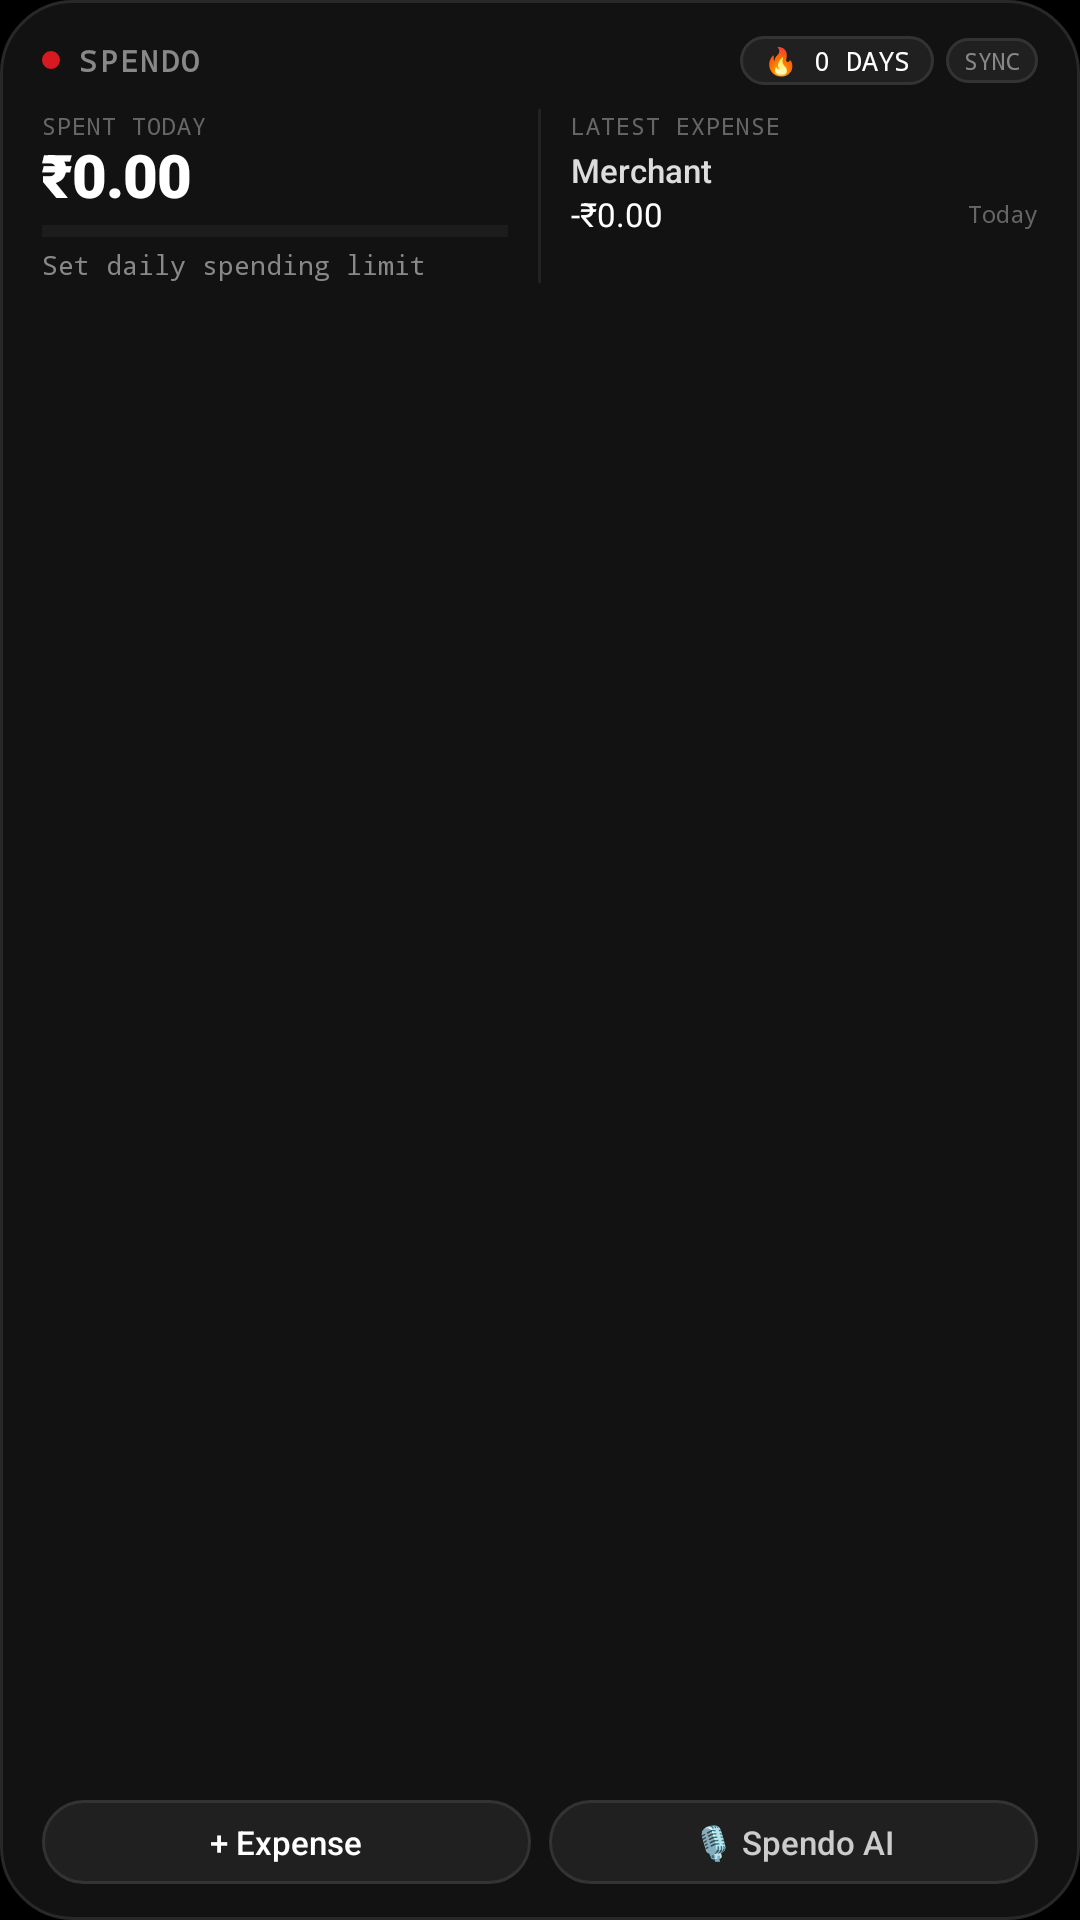

Reconstruct the res/layout file that produces this screen, plus the resources it refers to.
<!-- AndroidManifest.xml: application theme Theme.SpendWise -->
<!-- res/layout/widget_spendo_3x3.xml -->
<?xml version="1.0" encoding="utf-8"?>
<LinearLayout xmlns:android="http://schemas.android.com/apk/res/android"
    android:id="@+id/widget_3x3_root"
    android:layout_width="match_parent"
    android:layout_height="match_parent"
    android:background="@drawable/widget_background"
    android:orientation="vertical"
    android:paddingStart="14dp"
    android:paddingEnd="14dp"
    android:paddingTop="12dp"
    android:paddingBottom="10dp">

    
    <LinearLayout
        android:layout_width="match_parent"
        android:layout_height="wrap_content"
        android:gravity="center_vertical"
        android:orientation="horizontal">

        <ImageView
            android:layout_width="6dp"
            android:layout_height="6dp"
            android:src="@drawable/widget_red_dot"
            android:contentDescription="@null" />

        <TextView
            android:layout_width="0dp"
            android:layout_height="wrap_content"
            android:layout_marginStart="6dp"
            android:layout_weight="1"
            android:fontFamily="monospace"
            android:letterSpacing="0.08"
            android:text="SPENDO"
            android:textColor="#888888"
            android:textSize="10sp"
            android:textStyle="bold" />

        <TextView
            android:id="@+id/widget_3x3_streak"
            android:layout_width="wrap_content"
            android:layout_height="wrap_content"
            android:background="@drawable/widget_pill_button"
            android:fontFamily="monospace"
            android:paddingStart="8dp"
            android:paddingEnd="8dp"
            android:paddingTop="2dp"
            android:paddingBottom="2dp"
            android:text="🔥 0 DAYS"
            android:textColor="#FFFFFF"
            android:textSize="9sp" />

        <TextView
            android:id="@+id/widget_3x3_refresh"
            android:layout_width="wrap_content"
            android:layout_height="wrap_content"
            android:layout_marginStart="4dp"
            android:background="@drawable/widget_pill_button"
            android:fontFamily="monospace"
            android:paddingStart="6dp"
            android:paddingEnd="6dp"
            android:paddingTop="2dp"
            android:paddingBottom="2dp"
            android:text="SYNC"
            android:textColor="#888888"
            android:textSize="8sp" />
    </LinearLayout>

    
    <LinearLayout
        android:layout_width="match_parent"
        android:layout_height="wrap_content"
        android:layout_marginTop="8dp"
        android:orientation="horizontal">

        
        <LinearLayout
            android:layout_width="0dp"
            android:layout_height="wrap_content"
            android:layout_weight="1"
            android:orientation="vertical">

            <TextView
                android:layout_width="wrap_content"
                android:layout_height="wrap_content"
                android:fontFamily="monospace"
                android:letterSpacing="0.04"
                android:text="SPENT TODAY"
                android:textColor="#666666"
                android:textSize="8sp" />

            <TextView
                android:id="@+id/widget_3x3_today_spend"
                android:layout_width="wrap_content"
                android:layout_height="wrap_content"
                android:fontFamily="sans-serif-black"
                android:letterSpacing="-0.02"
                android:includeFontPadding="false"
                android:text="₹0.00"
                android:textColor="#FFFFFF"
                android:textSize="20sp" />

            <ProgressBar
                android:id="@+id/widget_3x3_progress_bar"
                style="?android:attr/progressBarStyleHorizontal"
                android:layout_width="match_parent"
                android:layout_height="4dp"
                android:layout_marginTop="4dp"
                android:max="100"
                android:progress="0"
                android:progressTint="#FFFFFF"
                android:progressBackgroundTint="#333333" />

            <TextView
                android:id="@+id/widget_3x3_limit_status"
                android:layout_width="wrap_content"
                android:layout_height="wrap_content"
                android:layout_marginTop="3dp"
                android:singleLine="true"
                android:maxLines="1"
                android:ellipsize="end"
                android:fontFamily="monospace"
                android:text="Set daily spending limit"
                android:textColor="#888888"
                android:textSize="9sp" />
        </LinearLayout>

        
        <ImageView
            android:layout_width="1dp"
            android:layout_height="match_parent"
            android:layout_marginStart="10dp"
            android:layout_marginEnd="10dp"
            android:background="#222222"
            android:contentDescription="@null" />

        
        <LinearLayout
            android:layout_width="0dp"
            android:layout_height="wrap_content"
            android:layout_weight="1"
            android:orientation="vertical">

            <TextView
                android:layout_width="wrap_content"
                android:layout_height="wrap_content"
                android:fontFamily="monospace"
                android:letterSpacing="0.04"
                android:text="LATEST EXPENSE"
                android:textColor="#666666"
                android:textSize="8sp" />

            <TextView
                android:id="@+id/widget_3x3_recent_empty"
                android:layout_width="match_parent"
                android:layout_height="wrap_content"
                android:layout_marginTop="4dp"
                android:fontFamily="monospace"
                android:text="No recent expenses"
                android:textColor="#555555"
                android:textSize="9sp"
                android:visibility="gone" />

            <LinearLayout
                android:id="@+id/widget_3x3_recent_item_1"
                android:layout_width="match_parent"
                android:layout_height="wrap_content"
                android:layout_marginTop="2dp"
                android:orientation="vertical">

                <TextView
                    android:id="@+id/widget_3x3_recent_1_merchant"
                    android:layout_width="wrap_content"
                    android:layout_height="wrap_content"
                    android:singleLine="true"
                    android:ellipsize="end"
                    android:fontFamily="sans-serif-medium"
                    android:text="Merchant"
                    android:textColor="#DDDDDD"
                    android:textSize="11sp" />

                <LinearLayout
                    android:layout_width="match_parent"
                    android:layout_height="wrap_content"
                    android:gravity="center_vertical"
                    android:orientation="horizontal">

                    <TextView
                        android:id="@+id/widget_3x3_recent_1_amount"
                        android:layout_width="0dp"
                        android:layout_height="wrap_content"
                        android:layout_weight="1"
                        android:fontFamily="sans-serif-bold"
                        android:text="-₹0.00"
                        android:textColor="#FFFFFF"
                        android:textSize="11sp" />

                    <TextView
                        android:id="@+id/widget_3x3_recent_1_time"
                        android:layout_width="wrap_content"
                        android:layout_height="wrap_content"
                        android:fontFamily="monospace"
                        android:text="Today"
                        android:textColor="#666666"
                        android:textSize="8sp" />
                </LinearLayout>
            </LinearLayout>
        </LinearLayout>
    </LinearLayout>

    <FrameLayout
        android:layout_width="match_parent"
        android:layout_height="0dp"
        android:layout_weight="1" />

    
    <LinearLayout
        android:layout_width="match_parent"
        android:layout_height="wrap_content"
        android:layout_marginTop="6dp"
        android:layout_marginBottom="2dp"
        android:gravity="center_vertical"
        android:orientation="horizontal">

        <TextView
            android:id="@+id/widget_3x3_action_add"
            android:layout_width="0dp"
            android:layout_height="28dp"
            android:layout_weight="1"
            android:background="@drawable/widget_pill_button"
            android:fontFamily="sans-serif-medium"
            android:gravity="center"
            android:text="+ Expense"
            android:textColor="#FFFFFF"
            android:textSize="11sp"
            android:singleLine="true"
            android:maxLines="1"
            android:ellipsize="end"
            android:paddingStart="4dp"
            android:paddingEnd="4dp" />

        <TextView
            android:id="@+id/widget_3x3_action_voice"
            android:layout_width="0dp"
            android:layout_height="28dp"
            android:layout_marginStart="6dp"
            android:layout_weight="1"
            android:background="@drawable/widget_pill_button"
            android:fontFamily="sans-serif-medium"
            android:gravity="center"
            android:text="🎙️ Spendo AI"
            android:textColor="#CCCCCC"
            android:textSize="11sp"
            android:singleLine="true"
            android:maxLines="1"
            android:ellipsize="end"
            android:paddingStart="4dp"
            android:paddingEnd="4dp" />
    </LinearLayout>
</LinearLayout>
<!-- resources referenced by this layout -->
<resources>
  <!-- drawable widget_background (drawable) -->
  <?xml version="1.0" encoding="utf-8"?>
  <shape xmlns:android="http://schemas.android.com/apk/res/android"
      android:shape="rectangle">
      <solid android:color="#121212" />
      <corners android:radius="24dp" />
      <stroke
          android:width="1dp"
          android:color="#282828" />
  </shape>
  <!-- drawable widget_pill_button (drawable) -->
  <?xml version="1.0" encoding="utf-8"?>
  <shape xmlns:android="http://schemas.android.com/apk/res/android"
      android:shape="rectangle">
      <solid android:color="#202020" />
      <corners android:radius="14dp" />
      <stroke
          android:width="1dp"
          android:color="#333333" />
  </shape>
  <!-- drawable widget_red_dot (drawable) -->
  <?xml version="1.0" encoding="utf-8"?>
  <shape xmlns:android="http://schemas.android.com/apk/res/android"
      android:shape="oval">
      <solid android:color="#D71921" />
      <size
          android:width="6dp"
          android:height="6dp" />
  </shape>
  <style name="Theme.SpendWise" parent="android:Theme.Material.NoActionBar">
          <item name="android:windowBackground">@color/black</item>
          <item name="android:statusBarColor">@color/black</item>
          <item name="android:navigationBarColor">@color/black</item>
          <item name="android:windowLightStatusBar">false</item>
          <item name="android:windowLightNavigationBar">false</item>
      </style>
  <color name="black">#000000</color>
</resources>
